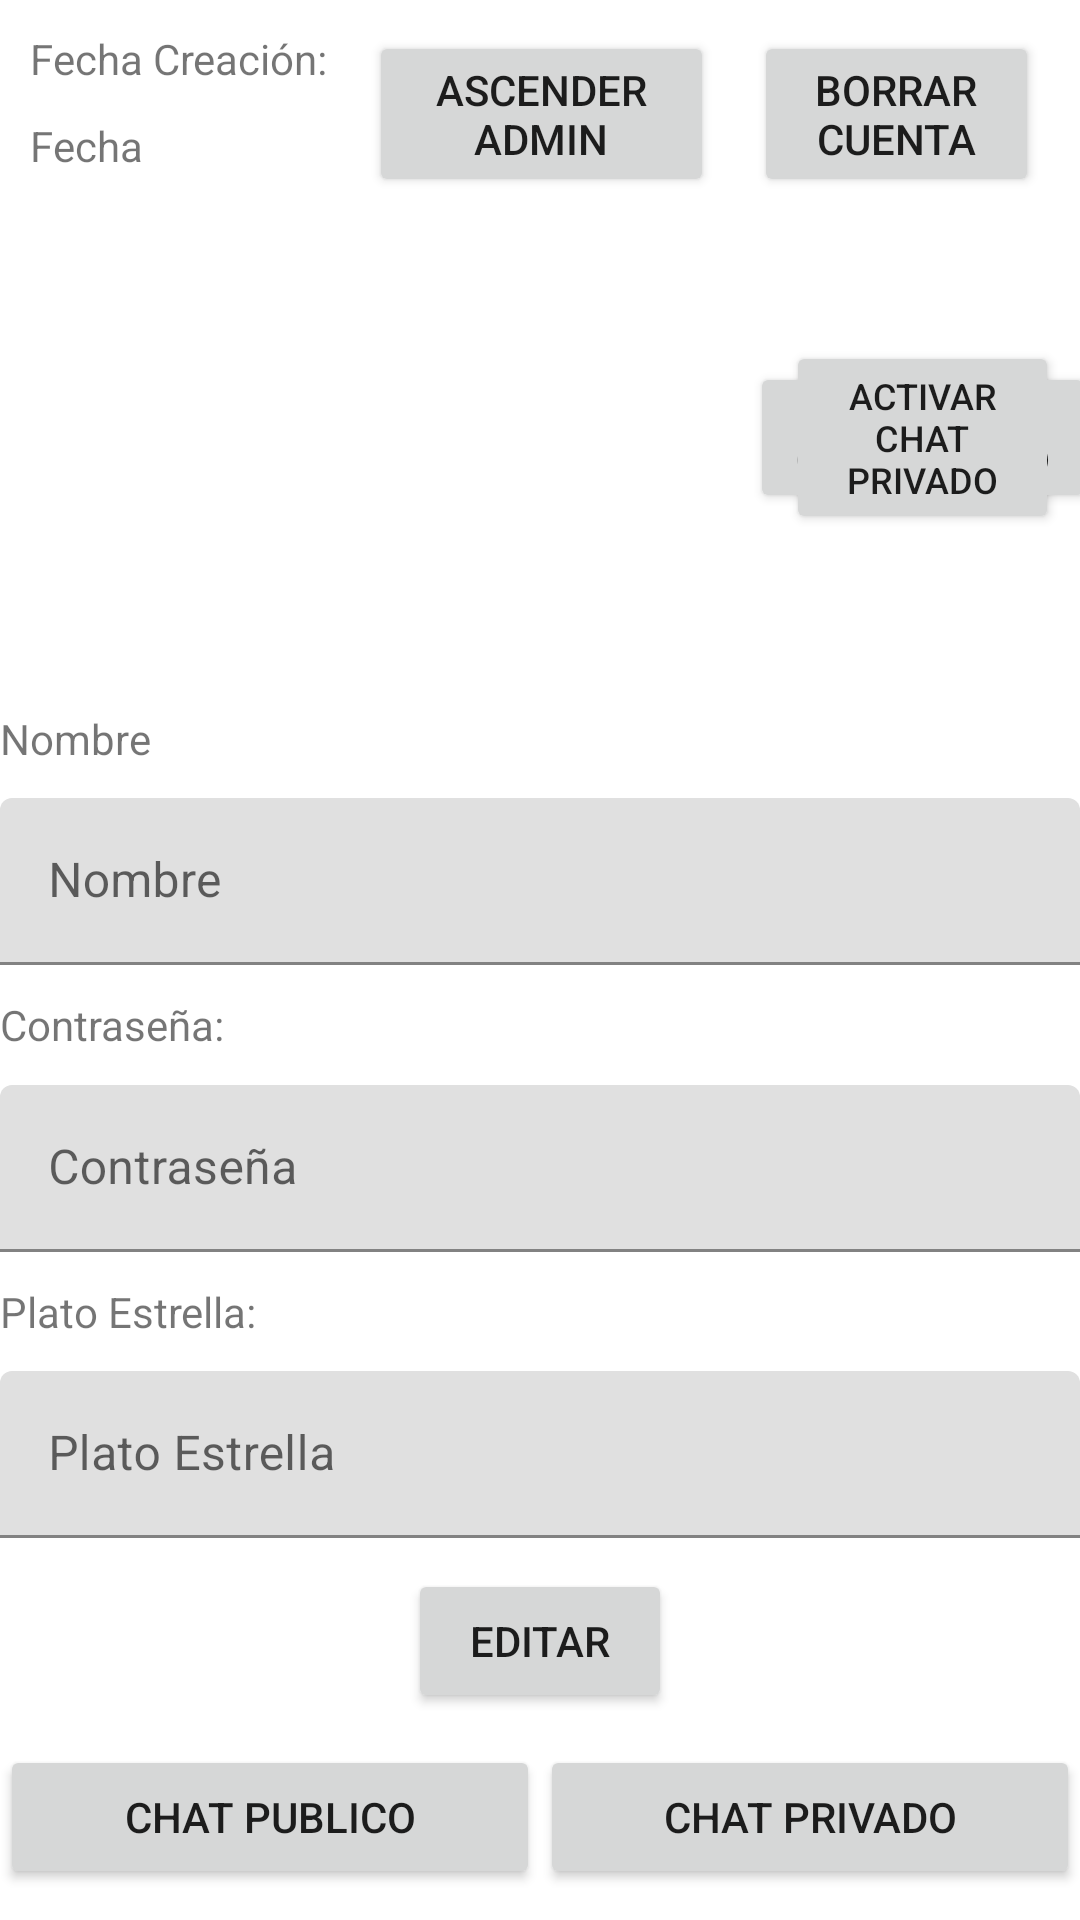

Write the Android layout XML for this screen, with the resource values it uses.
<!-- AndroidManifest.xml: application theme Theme.PracticaLogin -->
<!-- res/layout/activity_ver_perfil.xml -->
<?xml version="1.0" encoding="utf-8"?>
<androidx.constraintlayout.widget.ConstraintLayout xmlns:android="http://schemas.android.com/apk/res/android"
    xmlns:app="http://schemas.android.com/apk/res-auto"
    xmlns:tools="http://schemas.android.com/tools"
    android:layout_width="match_parent"
    android:layout_height="match_parent"
    tools:context=".VerPerfil">

    <Button
        android:id="@+id/btn_desactivarPrivado"
        android:layout_width="115dp"
        android:layout_height="wrap_content"
        android:text="Desactivar Chat Privado"
        android:textSize="12sp"
        app:layout_constraintBottom_toBottomOf="@+id/ver_foto"
        app:layout_constraintEnd_toEndOf="parent"
        app:layout_constraintStart_toEndOf="@+id/ver_foto"
        app:layout_constraintTop_toBottomOf="@+id/ver_borrar" />

    <ImageView
        android:id="@+id/ver_foto"
        android:layout_width="150dp"
        android:layout_height="150dp"
        app:layout_constraintBottom_toTopOf="@+id/textView5"
        app:layout_constraintEnd_toEndOf="parent"
        app:layout_constraintStart_toStartOf="parent"
        app:layout_constraintTop_toBottomOf="@+id/ascender_admin"
        tools:srcCompat="@tools:sample/avatars" />

    <TextView
        android:id="@+id/textView2"
        android:layout_width="wrap_content"
        android:layout_height="wrap_content"
        android:layout_marginStart="10dp"
        android:layout_marginTop="10dp"
        android:text="Fecha Creación:"
        app:layout_constraintStart_toStartOf="parent"
        app:layout_constraintTop_toTopOf="parent" />

    <com.google.android.material.textfield.TextInputLayout
        android:id="@+id/textInputLayout7"
        android:layout_width="0dp"
        android:layout_height="wrap_content"
        android:clickable="false"
        android:contextClickable="false"
        app:layout_constraintBottom_toTopOf="@+id/textView9"
        app:layout_constraintEnd_toEndOf="parent"
        app:layout_constraintStart_toStartOf="parent"
        app:layout_constraintTop_toBottomOf="@+id/textView5">

        <com.google.android.material.textfield.TextInputEditText
            android:id="@+id/ver_ipNombre"
            android:layout_width="match_parent"
            android:layout_height="wrap_content"
            android:clickable="false"
            android:hint="Nombre" />
    </com.google.android.material.textfield.TextInputLayout>

    <com.google.android.material.textfield.TextInputLayout
        android:id="@+id/textInputLayout8"
        android:layout_width="0dp"
        android:layout_height="wrap_content"
        app:layout_constraintBottom_toTopOf="@+id/textView10"
        app:layout_constraintEnd_toEndOf="parent"
        app:layout_constraintStart_toStartOf="parent"
        app:layout_constraintTop_toBottomOf="@+id/textView9">

        <com.google.android.material.textfield.TextInputEditText
            android:id="@+id/ver_ipContraseña"
            android:layout_width="match_parent"
            android:layout_height="wrap_content"
            android:clickable="false"
            android:hint="Contraseña" />
    </com.google.android.material.textfield.TextInputLayout>

    <com.google.android.material.textfield.TextInputLayout
        android:id="@+id/textInputLayout9"
        android:layout_width="0dp"
        android:layout_height="wrap_content"
        android:clickable="false"
        android:contextClickable="false"
        app:layout_constraintBottom_toTopOf="@+id/ver_editar"
        app:layout_constraintEnd_toEndOf="parent"
        app:layout_constraintStart_toStartOf="parent"
        app:layout_constraintTop_toBottomOf="@+id/textView10">

        <com.google.android.material.textfield.TextInputEditText
            android:id="@+id/ver_ipPlatoEstrella"
            android:layout_width="match_parent"
            android:layout_height="wrap_content"
            android:clickable="false"
            android:hint="Plato Estrella" />
    </com.google.android.material.textfield.TextInputLayout>

    <TextView
        android:id="@+id/textView5"
        android:layout_width="wrap_content"
        android:layout_height="wrap_content"
        android:text="Nombre"
        app:layout_constraintBottom_toTopOf="@+id/textInputLayout7"
        app:layout_constraintStart_toStartOf="parent"
        app:layout_constraintTop_toBottomOf="@+id/ver_foto" />

    <TextView
        android:id="@+id/textView9"
        android:layout_width="wrap_content"
        android:layout_height="wrap_content"
        android:text="Contraseña:"
        app:layout_constraintBottom_toTopOf="@+id/textInputLayout8"
        app:layout_constraintStart_toStartOf="parent"
        app:layout_constraintTop_toBottomOf="@+id/textInputLayout7" />

    <TextView
        android:id="@+id/textView10"
        android:layout_width="wrap_content"
        android:layout_height="wrap_content"
        android:text="Plato Estrella:"
        app:layout_constraintBottom_toTopOf="@+id/textInputLayout9"
        app:layout_constraintStart_toStartOf="parent"
        app:layout_constraintTop_toBottomOf="@+id/textInputLayout8" />

    <Button
        android:id="@+id/chatPublico"
        android:layout_width="0dp"
        android:layout_height="wrap_content"
        android:text="Chat Publico"
        app:layout_constraintBottom_toBottomOf="parent"
        app:layout_constraintEnd_toStartOf="@+id/chatPrivado"
        app:layout_constraintHorizontal_bias="0.5"
        app:layout_constraintStart_toStartOf="parent"
        app:layout_constraintTop_toBottomOf="@+id/ver_editar" />

    <Button
        android:id="@+id/chatPrivado"
        android:layout_width="0dp"
        android:layout_height="wrap_content"
        android:text="Chat Privado"
        app:layout_constraintBottom_toBottomOf="@+id/chatPublico"
        app:layout_constraintEnd_toEndOf="parent"
        app:layout_constraintHorizontal_bias="0.5"
        app:layout_constraintStart_toEndOf="@+id/chatPublico" />

    <Button
        android:id="@+id/ver_editar"
        android:layout_width="wrap_content"
        android:layout_height="wrap_content"
        android:text="Editar"
        app:layout_constraintBottom_toTopOf="@+id/chatPublico"
        app:layout_constraintEnd_toEndOf="parent"
        app:layout_constraintStart_toStartOf="parent"
        app:layout_constraintTop_toBottomOf="@+id/textInputLayout9" />

    <TextView
        android:id="@+id/ver_fecha"
        android:layout_width="wrap_content"
        android:layout_height="wrap_content"
        android:layout_marginTop="10dp"
        android:text="Fecha"
        app:layout_constraintStart_toStartOf="@+id/textView2"
        app:layout_constraintTop_toBottomOf="@+id/textView2" />

    <Button
        android:id="@+id/ver_borrar"
        android:layout_width="95dp"
        android:layout_height="wrap_content"
        android:text="Borrar Cuenta"
        app:layout_constraintEnd_toEndOf="parent"
        app:layout_constraintHorizontal_bias="0.5"
        app:layout_constraintStart_toEndOf="@+id/ascender_admin"
        app:layout_constraintTop_toTopOf="@+id/ascender_admin" />

    <Button
        android:id="@+id/ascender_admin"
        android:layout_width="115dp"
        android:layout_height="wrap_content"
        android:text="Ascender Admin"
        app:layout_constraintBottom_toTopOf="@+id/ver_foto"
        app:layout_constraintEnd_toStartOf="@+id/ver_borrar"
        app:layout_constraintHorizontal_bias="0.5"
        app:layout_constraintStart_toEndOf="@+id/textView2"
        app:layout_constraintTop_toTopOf="parent" />

    <Button
        android:id="@+id/btn_activarPrivado"
        android:layout_width="91dp"
        android:layout_height="wrap_content"
        android:text="Activar Chat Privado"
        android:textSize="12sp"
        app:layout_constraintBottom_toBottomOf="@+id/ver_foto"
        app:layout_constraintEnd_toEndOf="parent"
        app:layout_constraintStart_toEndOf="@+id/ver_foto"
        app:layout_constraintTop_toBottomOf="@+id/ver_borrar" />

</androidx.constraintlayout.widget.ConstraintLayout>
<!-- resources referenced by this layout -->
<resources>
  <style name="Theme.PracticaLogin" parent="Theme.MaterialComponents.DayNight.DarkActionBar">
          
          <item name="colorPrimary">@color/purple_500</item>
          <item name="colorPrimaryVariant">@color/purple_700</item>
          <item name="colorOnPrimary">@color/white</item>
          
          <item name="colorSecondary">@color/teal_200</item>
          <item name="colorSecondaryVariant">@color/teal_700</item>
          <item name="colorOnSecondary">@color/black</item>
          
          <item name="android:statusBarColor" tools:targetApi="l">?attr/colorPrimaryVariant</item>
          
      </style>
  <!-- not gathered from this repository: default colours our renderer supplied (Android Studio template values) -->
  <color name="purple_500">#FF6200EE</color>
  <color name="purple_700">#FF3700B3</color>
  <color name="teal_200">#FF03DAC5</color>
  <color name="teal_700">#FF018786</color>
  <color name="black">#FF000000</color>
  <color name="white">#FFFFFFFF</color>
</resources>
